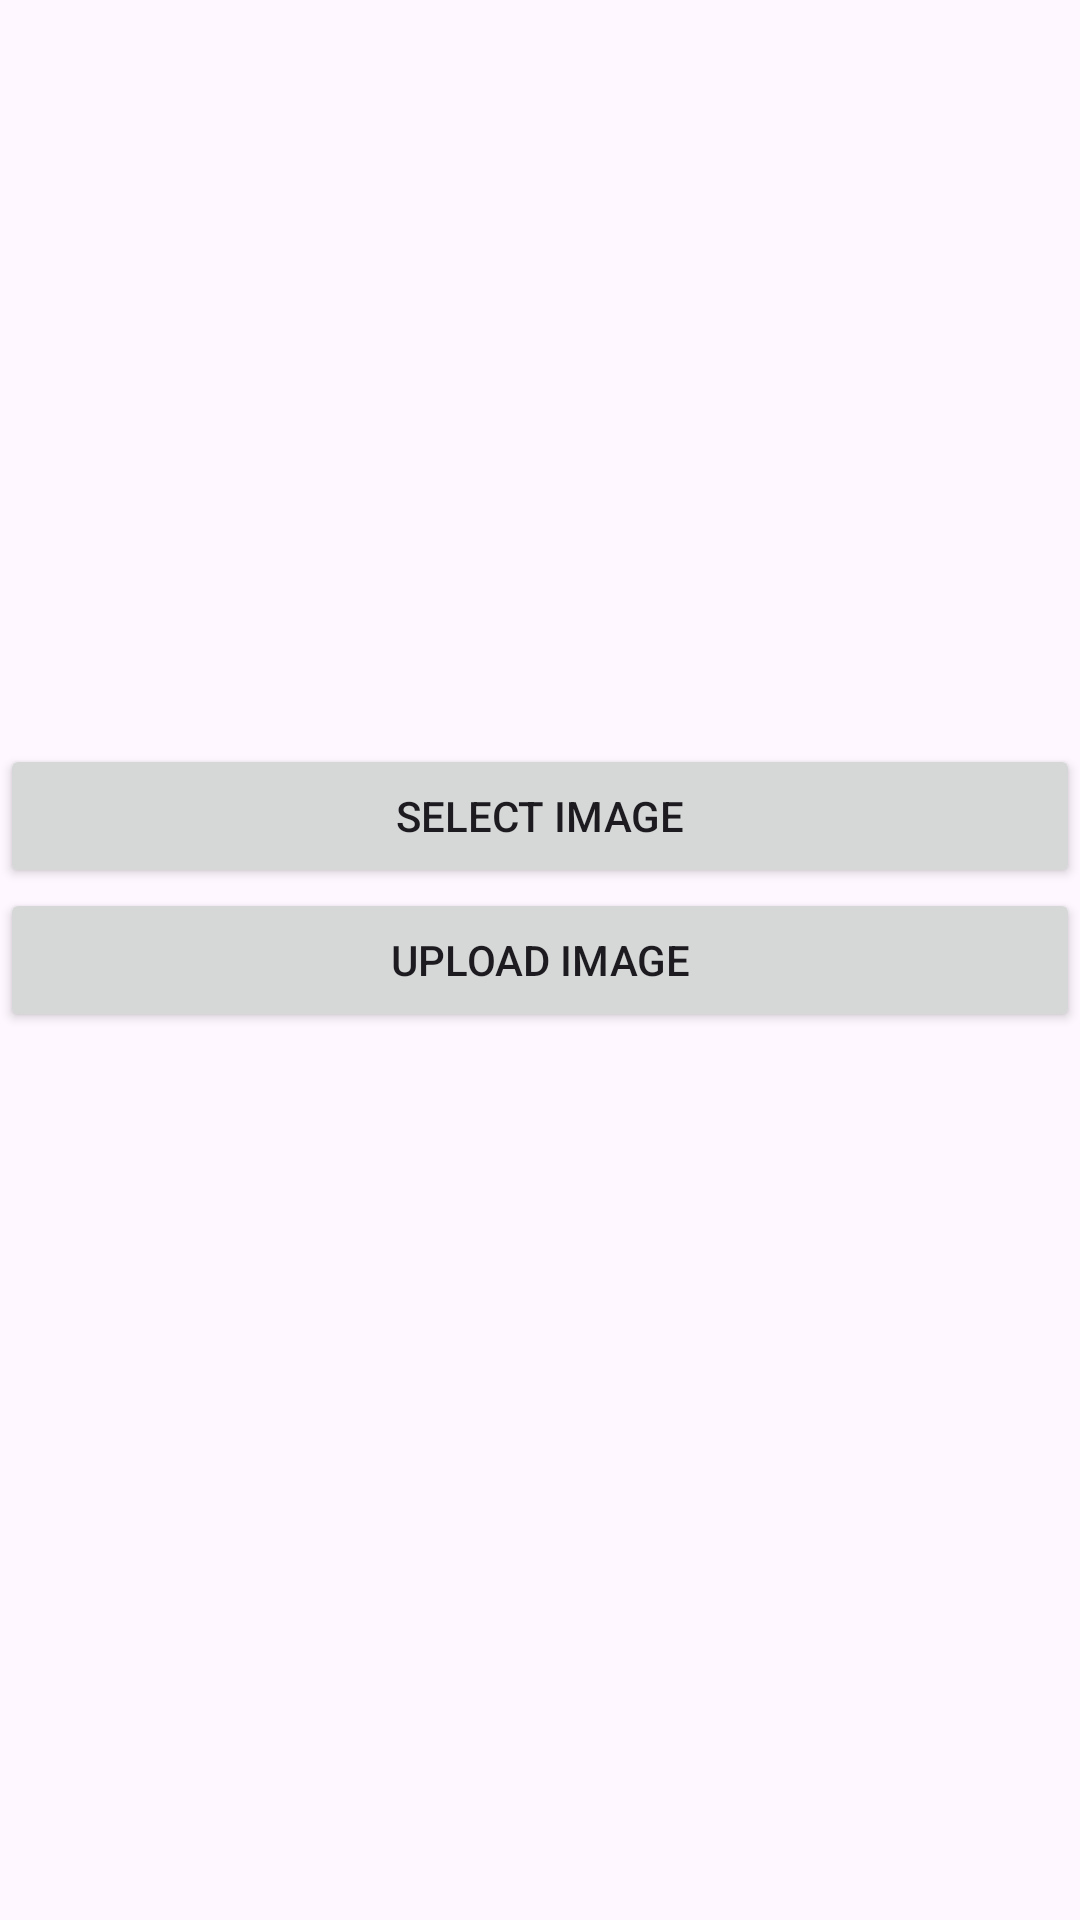

This screen was rendered from an Android layout file. Write that file and the resources it references.
<!-- AndroidManifest.xml: application theme Theme.PdfAndImageUpload -->
<!-- res/layout/activity_upload.xml -->
<?xml version="1.0" encoding="utf-8"?>
<RelativeLayout xmlns:android="http://schemas.android.com/apk/res/android"
    xmlns:app="http://schemas.android.com/apk/res-auto"
    xmlns:tools="http://schemas.android.com/tools"
    android:layout_width="match_parent"
    android:layout_height="match_parent"
    tools:context=".UploadActivity">

    <Button
        android:id="@+id/selectImage"
        android:layout_width="match_parent"
        android:layout_height="wrap_content"
        android:text="Select Image"
        android:layout_centerInParent="true"
        android:layout_above="@id/btnUpload"/>
    <Button
        android:id="@+id/btnUpload"
        android:layout_width="match_parent"
        android:layout_height="wrap_content"
        android:text="Upload Image"
        android:layout_centerInParent="true"/>

</RelativeLayout>
<!-- resources referenced by this layout -->
<resources>
  <style name="Theme.PdfAndImageUpload" parent="Base.Theme.PdfAndImageUpload" />
  <style name="Base.Theme.PdfAndImageUpload" parent="Theme.Material3.DayNight.NoActionBar">
          
          
      </style>
</resources>
